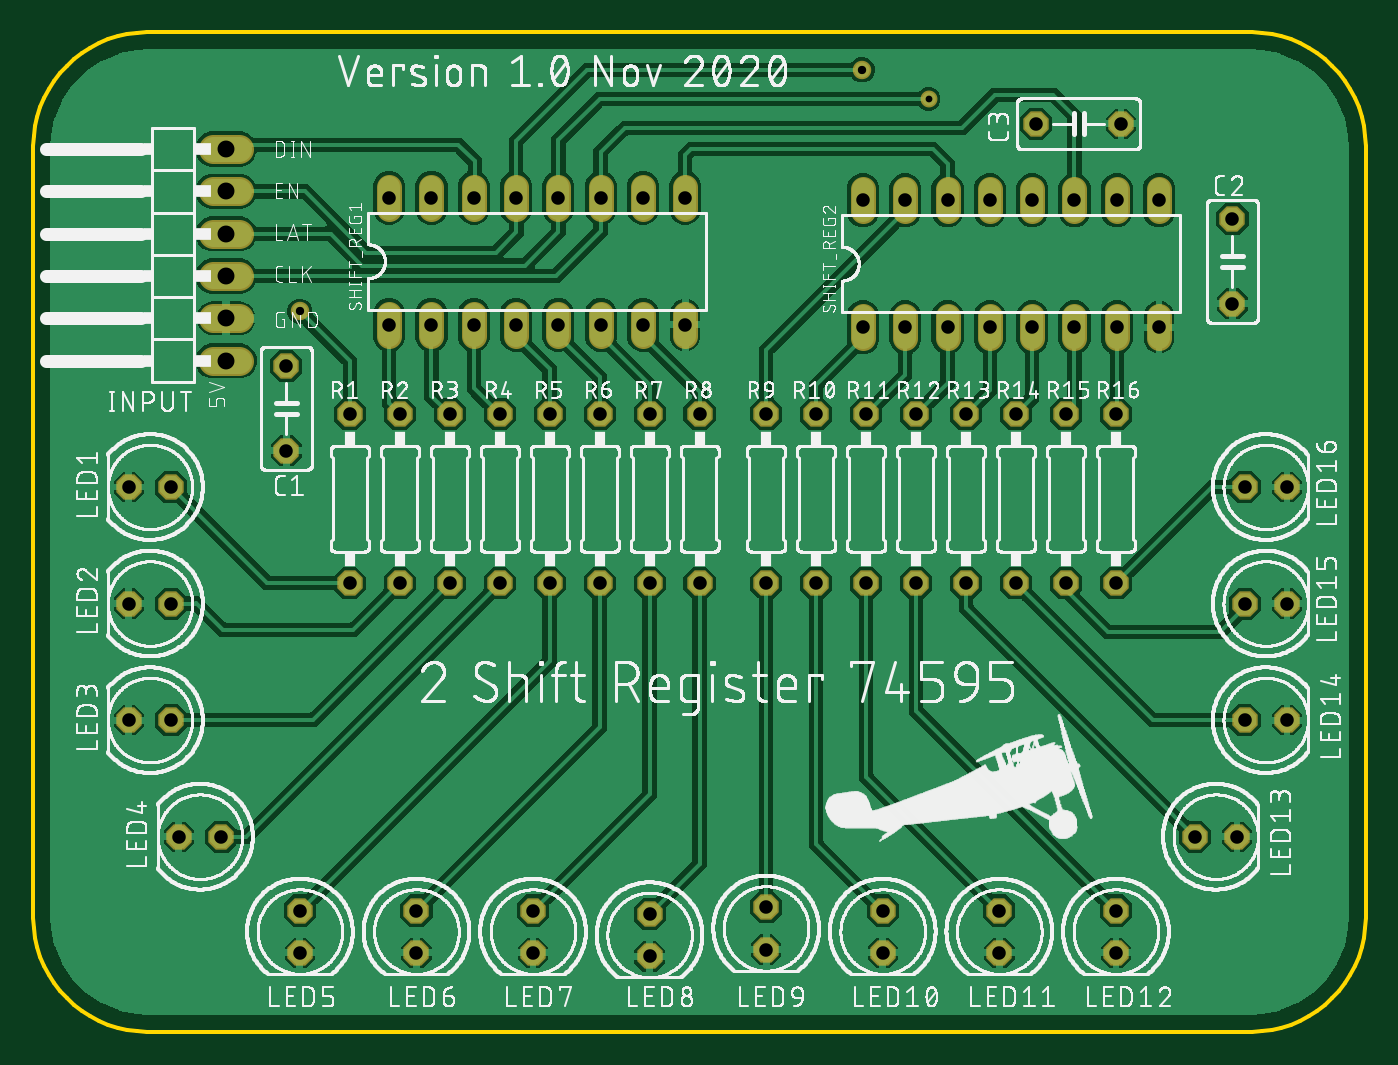
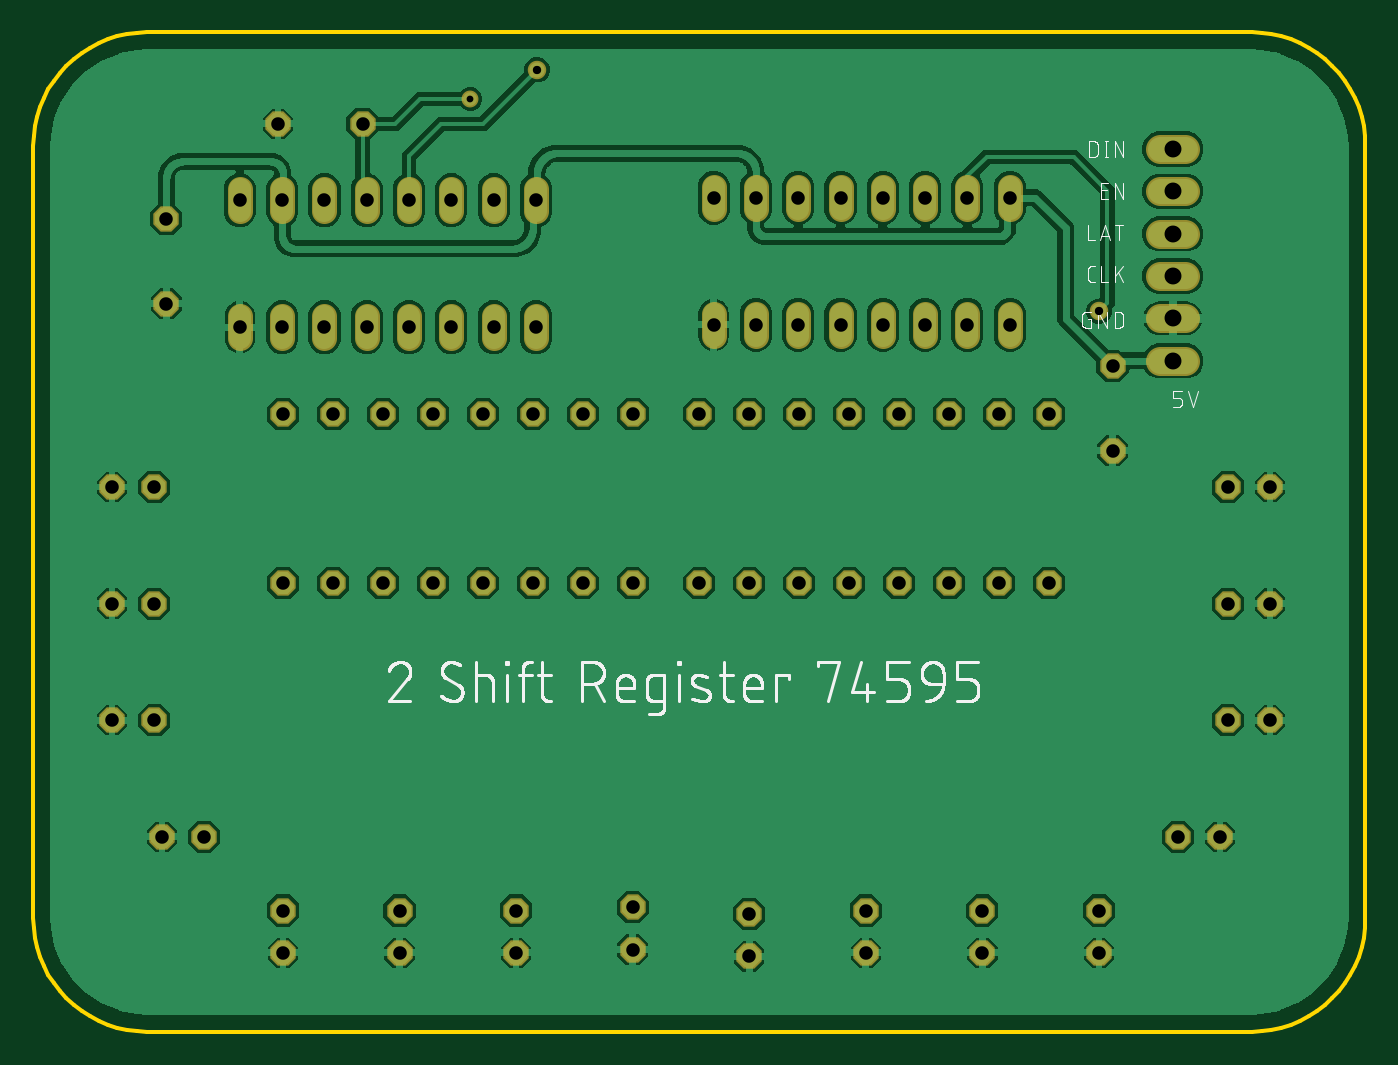
Circuit board: 8 layer files. Board 80.0 x 60.0 mm.
- bottom_copper: copper_bottom.gbr (88799 bytes)
- top_copper: copper_top.gbr (116802 bytes)
- drill: drill_1_16.xln (1598 bytes)
- outline: profile.gbr (1491 bytes)
- bottom_silk: silkscreen_bottom.gbr (46821 bytes)
- top_silk: silkscreen_top.gbr (480013 bytes)
- bottom_mask: soldermask_bottom.gbr (3201 bytes)
- top_mask: soldermask_top.gbr (3198 bytes)

=== bottom_copper: copper_bottom.gbr (88799 bytes, source omitted) ===
=== top_copper: copper_top.gbr (116802 bytes, source omitted) ===
=== drill: drill_1_16.xln ===
M48
;GenerationSoftware,Autodesk,EAGLE,9.6.2*%
;CreationDate,2020-11-26T19:59:54Z*%
FMAT,2
ICI,OFF
METRIC,TZ,000.000
T4C0.406
T3C0.500
T2C0.813
T1C1.016
%
G90
M71
T1
X11570Y52990
X11570Y40290
X11570Y42830
X11570Y45370
X11570Y47910
X11570Y50450
T2
X34060Y50064
X75270Y25700
X72730Y32700
X21360Y42444
X23900Y42444
X36600Y42444
X39140Y42444
X26440Y42444
X28980Y42444
X34060Y42444
X31520Y42444
X39140Y50064
X36600Y50064
X15185Y34888
X31520Y50064
X28980Y50064
X26440Y50064
X23900Y50064
X21360Y50064
X15185Y39968
X75270Y32700
X72000Y48790
X72000Y43710
X60222Y54508
X65302Y54508
X19000Y37080
X19000Y26920
X8270Y32700
X5730Y32700
X22000Y37080
X22000Y26920
X25000Y37080
X25000Y26920
X28000Y37080
X28000Y26920
X31000Y37080
X31000Y26920
X34000Y37080
X34000Y26920
X37000Y37080
X37000Y26920
X40000Y37080
X40000Y26920
X8270Y25700
X5730Y25700
X8270Y18700
X5730Y18700
X11270Y11700
X8730Y11700
X16000Y7270
X16000Y4730
X23000Y7270
X23000Y4730
X30000Y7270
X30000Y4730
X49810Y42300
X52350Y42300
X65050Y42300
X67590Y42300
X54890Y42300
X57430Y42300
X62510Y42300
X59970Y42300
X67590Y49920
X65050Y49920
X62510Y49920
X59970Y49920
X57430Y49920
X54890Y49920
X52350Y49920
X49810Y49920
X44000Y37080
X44000Y26920
X37000Y7060
X37000Y4520
X47000Y37080
X47000Y26920
X50000Y37080
X50000Y26920
X53000Y37080
X53000Y26920
X56000Y37080
X56000Y26920
X59000Y37080
X59000Y26920
X62000Y37080
X62000Y26920
X65000Y37080
X65000Y26920
X44000Y7460
X44000Y4920
X51000Y7270
X51000Y4730
X58000Y7270
X58000Y4730
X65000Y7270
X65000Y4730
X69730Y11700
X72270Y11700
X72730Y18700
X75270Y18700
X72730Y25700
T3
X49750Y57750
X16000Y43250
T4
X53750Y56000
M30
=== outline: profile.gbr ===
G04 EAGLE Gerber RS-274X export*
G75*
%MOMM*%
%FSLAX34Y34*%
%LPD*%
%IN*%
%IPPOS*%
%AMOC8*
5,1,8,0,0,1.08239X$1,22.5*%
G01*
%ADD10C,0.254000*%


D10*
X0Y68284D02*
X260Y62333D01*
X1037Y56427D01*
X2327Y50611D01*
X4118Y44930D01*
X6398Y39426D01*
X9148Y34142D01*
X12349Y29118D01*
X15975Y24392D01*
X20000Y20000D01*
X24392Y15975D01*
X29118Y12349D01*
X34142Y9148D01*
X39426Y6398D01*
X44930Y4118D01*
X50611Y2327D01*
X56427Y1037D01*
X62333Y260D01*
X68284Y0D01*
X731716Y0D01*
X737667Y260D01*
X743573Y1037D01*
X749389Y2327D01*
X755070Y4118D01*
X760574Y6398D01*
X765858Y9148D01*
X770882Y12349D01*
X775608Y15975D01*
X780000Y20000D01*
X784025Y24392D01*
X787651Y29118D01*
X790852Y34142D01*
X793602Y39426D01*
X795882Y44930D01*
X797673Y50611D01*
X798963Y56427D01*
X799740Y62333D01*
X800000Y68284D01*
X800000Y531716D01*
X799740Y537667D01*
X798963Y543573D01*
X797673Y549389D01*
X795882Y555070D01*
X793602Y560574D01*
X790852Y565858D01*
X787651Y570882D01*
X784025Y575608D01*
X780000Y580000D01*
X775608Y584025D01*
X770882Y587651D01*
X765858Y590852D01*
X760574Y593602D01*
X755070Y595882D01*
X749389Y597673D01*
X743573Y598963D01*
X737667Y599740D01*
X731716Y600000D01*
X68284Y600000D01*
X62333Y599740D01*
X56427Y598963D01*
X50611Y597673D01*
X44930Y595882D01*
X39426Y593602D01*
X34142Y590852D01*
X29118Y587651D01*
X24392Y584025D01*
X20000Y580000D01*
X15975Y575608D01*
X12349Y570882D01*
X9148Y565858D01*
X6398Y560574D01*
X4118Y555070D01*
X2327Y549389D01*
X1037Y543573D01*
X260Y537667D01*
X0Y531716D01*
X0Y68284D01*
M02*

=== bottom_silk: silkscreen_bottom.gbr (46821 bytes, source omitted) ===
=== top_silk: silkscreen_top.gbr (480013 bytes, source omitted) ===
=== bottom_mask: soldermask_bottom.gbr ===
G04 EAGLE Gerber RS-274X export*
G75*
%MOMM*%
%FSLAX34Y34*%
%LPD*%
%INSoldermask Bottom*%
%IPPOS*%
%AMOC8*
5,1,8,0,0,1.08239X$1,22.5*%
G01*
%ADD10C,1.524000*%
%ADD11C,1.727200*%
%ADD12P,1.649562X8X292.500000*%
%ADD13P,1.649562X8X22.500000*%
%ADD14P,1.649562X8X202.500000*%
%ADD15C,1.109600*%
%ADD16C,1.016000*%


D10*
X213600Y417836D02*
X213600Y431044D01*
X239000Y431044D02*
X239000Y417836D01*
X366000Y417836D02*
X366000Y431044D01*
X391400Y431044D02*
X391400Y417836D01*
X264400Y417836D02*
X264400Y431044D01*
X289800Y431044D02*
X289800Y417836D01*
X340600Y417836D02*
X340600Y431044D01*
X315200Y431044D02*
X315200Y417836D01*
X391400Y494036D02*
X391400Y507244D01*
X366000Y507244D02*
X366000Y494036D01*
X340600Y494036D02*
X340600Y507244D01*
X315200Y507244D02*
X315200Y494036D01*
X289800Y494036D02*
X289800Y507244D01*
X264400Y507244D02*
X264400Y494036D01*
X239000Y494036D02*
X239000Y507244D01*
X213600Y507244D02*
X213600Y494036D01*
D11*
X123320Y402900D02*
X108080Y402900D01*
X108080Y428300D02*
X123320Y428300D01*
X123320Y453700D02*
X108080Y453700D01*
X108080Y479100D02*
X123320Y479100D01*
X123320Y504500D02*
X108080Y504500D01*
X108080Y529900D02*
X123320Y529900D01*
D12*
X151850Y399680D03*
X151850Y348880D03*
X720000Y487900D03*
X720000Y437100D03*
D13*
X602220Y545080D03*
X653020Y545080D03*
D12*
X190000Y370800D03*
X190000Y269200D03*
D14*
X82700Y327000D03*
X57300Y327000D03*
D12*
X220000Y370800D03*
X220000Y269200D03*
X250000Y370800D03*
X250000Y269200D03*
X280000Y370800D03*
X280000Y269200D03*
X310000Y370800D03*
X310000Y269200D03*
X340000Y370800D03*
X340000Y269200D03*
X370000Y370800D03*
X370000Y269200D03*
X400000Y370800D03*
X400000Y269200D03*
D14*
X82700Y257000D03*
X57300Y257000D03*
X82700Y187000D03*
X57300Y187000D03*
X112700Y117000D03*
X87300Y117000D03*
D12*
X160000Y72700D03*
X160000Y47300D03*
X230000Y72700D03*
X230000Y47300D03*
X300000Y72700D03*
X300000Y47300D03*
D10*
X498100Y416396D02*
X498100Y429604D01*
X523500Y429604D02*
X523500Y416396D01*
X650500Y416396D02*
X650500Y429604D01*
X675900Y429604D02*
X675900Y416396D01*
X548900Y416396D02*
X548900Y429604D01*
X574300Y429604D02*
X574300Y416396D01*
X625100Y416396D02*
X625100Y429604D01*
X599700Y429604D02*
X599700Y416396D01*
X675900Y492596D02*
X675900Y505804D01*
X650500Y505804D02*
X650500Y492596D01*
X625100Y492596D02*
X625100Y505804D01*
X599700Y505804D02*
X599700Y492596D01*
X574300Y492596D02*
X574300Y505804D01*
X548900Y505804D02*
X548900Y492596D01*
X523500Y492596D02*
X523500Y505804D01*
X498100Y505804D02*
X498100Y492596D01*
D12*
X440000Y370800D03*
X440000Y269200D03*
X370000Y70600D03*
X370000Y45200D03*
X470000Y370800D03*
X470000Y269200D03*
X500000Y370800D03*
X500000Y269200D03*
X530000Y370800D03*
X530000Y269200D03*
X560000Y370800D03*
X560000Y269200D03*
X590000Y370800D03*
X590000Y269200D03*
X620000Y370800D03*
X620000Y269200D03*
X650000Y370800D03*
X650000Y269200D03*
X440000Y74600D03*
X440000Y49200D03*
X510000Y72700D03*
X510000Y47300D03*
X580000Y72700D03*
X580000Y47300D03*
X650000Y72700D03*
X650000Y47300D03*
D13*
X697300Y117000D03*
X722700Y117000D03*
X727300Y187000D03*
X752700Y187000D03*
X727300Y257000D03*
X752700Y257000D03*
X727300Y327000D03*
X752700Y327000D03*
D15*
X160000Y432500D03*
D16*
X537500Y560000D03*
D15*
X497500Y577500D03*
M02*

=== top_mask: soldermask_top.gbr ===
G04 EAGLE Gerber RS-274X export*
G75*
%MOMM*%
%FSLAX34Y34*%
%LPD*%
%INSoldermask Top*%
%IPPOS*%
%AMOC8*
5,1,8,0,0,1.08239X$1,22.5*%
G01*
%ADD10C,1.524000*%
%ADD11C,1.727200*%
%ADD12P,1.649562X8X292.500000*%
%ADD13P,1.649562X8X22.500000*%
%ADD14P,1.649562X8X202.500000*%
%ADD15C,1.109600*%
%ADD16C,1.016000*%


D10*
X213600Y417836D02*
X213600Y431044D01*
X239000Y431044D02*
X239000Y417836D01*
X366000Y417836D02*
X366000Y431044D01*
X391400Y431044D02*
X391400Y417836D01*
X264400Y417836D02*
X264400Y431044D01*
X289800Y431044D02*
X289800Y417836D01*
X340600Y417836D02*
X340600Y431044D01*
X315200Y431044D02*
X315200Y417836D01*
X391400Y494036D02*
X391400Y507244D01*
X366000Y507244D02*
X366000Y494036D01*
X340600Y494036D02*
X340600Y507244D01*
X315200Y507244D02*
X315200Y494036D01*
X289800Y494036D02*
X289800Y507244D01*
X264400Y507244D02*
X264400Y494036D01*
X239000Y494036D02*
X239000Y507244D01*
X213600Y507244D02*
X213600Y494036D01*
D11*
X123320Y402900D02*
X108080Y402900D01*
X108080Y428300D02*
X123320Y428300D01*
X123320Y453700D02*
X108080Y453700D01*
X108080Y479100D02*
X123320Y479100D01*
X123320Y504500D02*
X108080Y504500D01*
X108080Y529900D02*
X123320Y529900D01*
D12*
X151850Y399680D03*
X151850Y348880D03*
X720000Y487900D03*
X720000Y437100D03*
D13*
X602220Y545080D03*
X653020Y545080D03*
D12*
X190000Y370800D03*
X190000Y269200D03*
D14*
X82700Y327000D03*
X57300Y327000D03*
D12*
X220000Y370800D03*
X220000Y269200D03*
X250000Y370800D03*
X250000Y269200D03*
X280000Y370800D03*
X280000Y269200D03*
X310000Y370800D03*
X310000Y269200D03*
X340000Y370800D03*
X340000Y269200D03*
X370000Y370800D03*
X370000Y269200D03*
X400000Y370800D03*
X400000Y269200D03*
D14*
X82700Y257000D03*
X57300Y257000D03*
X82700Y187000D03*
X57300Y187000D03*
X112700Y117000D03*
X87300Y117000D03*
D12*
X160000Y72700D03*
X160000Y47300D03*
X230000Y72700D03*
X230000Y47300D03*
X300000Y72700D03*
X300000Y47300D03*
D10*
X498100Y416396D02*
X498100Y429604D01*
X523500Y429604D02*
X523500Y416396D01*
X650500Y416396D02*
X650500Y429604D01*
X675900Y429604D02*
X675900Y416396D01*
X548900Y416396D02*
X548900Y429604D01*
X574300Y429604D02*
X574300Y416396D01*
X625100Y416396D02*
X625100Y429604D01*
X599700Y429604D02*
X599700Y416396D01*
X675900Y492596D02*
X675900Y505804D01*
X650500Y505804D02*
X650500Y492596D01*
X625100Y492596D02*
X625100Y505804D01*
X599700Y505804D02*
X599700Y492596D01*
X574300Y492596D02*
X574300Y505804D01*
X548900Y505804D02*
X548900Y492596D01*
X523500Y492596D02*
X523500Y505804D01*
X498100Y505804D02*
X498100Y492596D01*
D12*
X440000Y370800D03*
X440000Y269200D03*
X370000Y70600D03*
X370000Y45200D03*
X470000Y370800D03*
X470000Y269200D03*
X500000Y370800D03*
X500000Y269200D03*
X530000Y370800D03*
X530000Y269200D03*
X560000Y370800D03*
X560000Y269200D03*
X590000Y370800D03*
X590000Y269200D03*
X620000Y370800D03*
X620000Y269200D03*
X650000Y370800D03*
X650000Y269200D03*
X440000Y74600D03*
X440000Y49200D03*
X510000Y72700D03*
X510000Y47300D03*
X580000Y72700D03*
X580000Y47300D03*
X650000Y72700D03*
X650000Y47300D03*
D13*
X697300Y117000D03*
X722700Y117000D03*
X727300Y187000D03*
X752700Y187000D03*
X727300Y257000D03*
X752700Y257000D03*
X727300Y327000D03*
X752700Y327000D03*
D15*
X160000Y432500D03*
D16*
X537500Y560000D03*
D15*
X497500Y577500D03*
M02*

